Photos from the image-classification dataset "PlantVillage_Split" in the GitHub repository rhoust123/Plant_Disease_Classifier. Its 15 classes are: pepper bell bacterial spot, pepper bell healthy, potato early blight, potato late blight, potato healthy, tomato bacterial spot, tomato early blight, tomato late blight, tomato leaf mold, tomato septoria leaf spot, tomato spider mites two spotted spider mite, tomato target spot, tomato yellow leaf curl virus, tomato mosaic virus, tomato healthy.

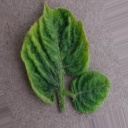
Label: tomato yellow leaf curl virus

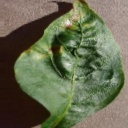
Label: pepper bell bacterial spot

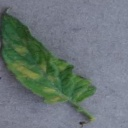
Label: tomato leaf mold

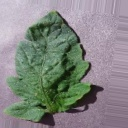
Label: tomato target spot

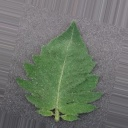
Label: tomato healthy

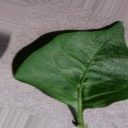
Label: pepper bell healthy
